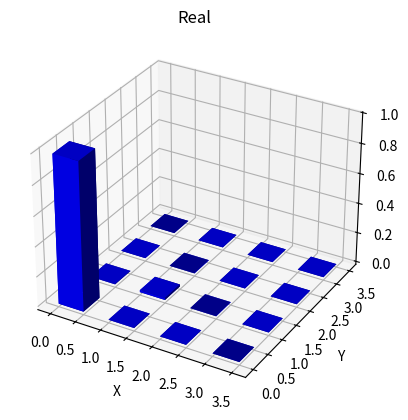
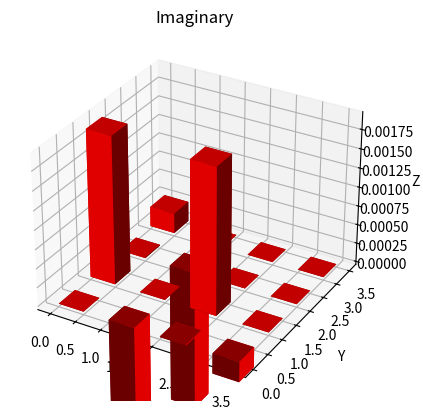

These charts were generated, in order, by the following Python code:
from __future__ import division
import numpy as np
from scipy.optimize import minimize
from sympy.physics.quantum.dagger import Dagger
from cmath import e
import numpy as np
import matplotlib.pyplot as plt
from mpl_toolkits.mplot3d import Axes3D
import warnings
warnings.filterwarnings('ignore')

n = [34749, 324, 35805, 444, 16324, 17521, 13441, 16901, 17932, 32028, 15132, 17238, 13171, 17170, 16722, 33586]
N = sum(n)


import numpy as np

m1 = 0.5 * np.array([[2, -1 + 1j, -1 - 1j, 1],
                     [-1 - 1j, 0, 1j, 0],
                     [-1 + 1j, -1j, 0, 0],
                     [1, 0, 0, 0]])

m2 = 0.5 * np.array([[0, -1 + 1j, 0, 1],
                     [-1 - 1j, 2, 1j, -1 - 1j],
                     [0, -1j, 0, 0],
                     [1, -1 - 1j, 0, 0]])

m3 = 0.5 * np.array([[0, 0, 0, 1],
                     [0, 0, 1j, -1 - 1j],
                     [0, -1j, 0, -1 + 1j],
                     [1, -1 + 1j, -1 - 1j, 2]])

m4 = 0.5 * np.array([[0, 0, -1 - 1j, 1],
                     [0, 0, 1j, 0],
                     [-1 + 1j, -1j, 2, -1 + 1j],
                     [1, 0, -1 - 1j, 0]])

m5 = 0.5 * np.array([[0, 0, 2j, -1 - 1j],
                     [0, 0, 1 - 1j, 0],
                     [-2j, 1 + 1j, 0, 0],
                     [-1 + 1j, 0, 0, 0]])

m6 = 0.5 * np.array([[0, 0, 0, -1 - 1j],
                     [0, 0, 1 - 1j, 2j],
                     [0, 1 + 1j, 0, 0],
                     [-1 + 1j, -2j, 0, 0]])

m7 = 0.5 * np.array([[0, 0, 0, -1 - 1j],
                     [0, 0, -1 + 1j, 2],
                     [0, -1 - 1j, 0, 0],
                     [-1 + 1j, 2, 0, 0]])

m8 = 0.5 * np.array([[0, 0, 2, -1 - 1j],
                     [0, 0, -1 + 1j, 0],
                     [2, -1 - 1j, 0, 0],
                     [-1 + 1j, 0, 0, 0]])

m9 = np.array([[0, 0, 0, 1j],
               [0, 0, -1j, 0],
               [0, 1j, 0, 0],
               [-1j, 0, 0, 0]])

m10 = np.array([[0, 0, 0, 1],
                [0, 0, 1, 0],
                [0, 1, 0, 0],
                [1, 0, 0, 0]])

m11=np.array([[0, 0, 0, 1j], [0, 0, 1j, 0], [0, -1j, 0, 0], [-1j, 0, 0, 0]])

m12 = 0.5*np.array([[0, 2, 0, -(1 + 1j)], [2, 0, -(1 + 1j), 0], [0, -(1 - 1j), 0, 0], [-(1 - 1j), 0, 0, 0]])

m13 = 0.5*np.array([[0, 0, 0, -(1 + 1j)], [0, 0, -(1 + 1j), 0], [0, -(1 - 1j), 0,2], [-(1 - 1j), 0, 2, 0]])

m14 = 0.5*np.array([[0, 0, 0, -(1 - 1j)], [0, 0, -(1 - 1j), 0], [0, -(1 + 1j),0, -2*1j], [-(1 + 1j), 0, 2*1j, 0]])

m15 = 0.5*np.array([[0, -2*1j, 0, -(1 - 1j)], [2*1j, 0, (1 - 1j), 0], [0, (1 + 1j),0, 0], [-(1 + 1j), 0, 0, 0]])

m16 = np.array([[0, 0, 0, 1], [0, 0, -1, 0], [0, -1, 0, 0], [1, 0, 0, 0]])

M = np.array([m1, m2, m3, m4, m5, m6, m7, m8, m9, m10, m11, m12, m13, m14, m15, m16])

sum = 0
for m in range(16):
    prod = M[m]*n[m]
    sum = sum + prod
rho1 = sum/N
d = np.linalg.det(rho1)

M11 = -0.0502056 - 0.00040892j

M12 = rho1[1][0]*(rho1[2][2]*rho1[3][3] - rho1[2][3]*rho1[3][2]) - rho1[1][2]*(rho1[2][0]*rho1[3][3] - rho1[2][3]*rho1[3][0]) + rho1[1][3]*(rho1[2][0]*rho1[3][2] - rho1[2][2]*rho1[3][0])
M1122 = rho1[2][2]*rho1[3][3] - rho1[2][3]*rho1[3][2]
M1223 = rho1[2][0]*rho1[3][3] - rho1[2][3]*rho1[3][0]
M1123 = rho1[2][1]*rho1[3][3] - rho1[2][3]*rho1[3][1]

R4 = rho1[3]

R41 = rho1[3][0]
# print(R41)
R42 = rho1[3][1]
# print(R42)
R43 = rho1[3][2]
# print(R43)
R44 = rho1[3][3]

# Define the numerator and denominator terms
num1 = d
num2 = -0.0502056 - 0.00040892* complex(0,1)
denom1 = M11
denom2 = M1122

# Calculate the matrix elements
in11 = (num1 / denom1) ** 0.5
in12 = M12 / (denom1 * denom2) ** 0.5
in13 = M1223 / (R44 * denom2) ** 0.5
in14 = R41 / R44 ** 0.5

in21 = (denom1 / denom2) ** 0.5
in22 = (num1 / denom2 - in12**2) ** 0.5
in23 = M1123 / (R44 * denom2) ** 0.5
in24 = R42 / R44 ** 0.5

in31 = 0
in32 = 0
in33 = (denom2 / R44) ** 0.5
in34 = R43 / R44 ** 0.5

in41 = 0
in42 = 0
in43 = 0
in44 = R44 ** 0.5

# Assemble the matrix
Tq = np.array([[in11, in12, in13, in14],
               [in21, in22, in23, in24],
               [in31, in32, in33, in34],
               [in41, in42, in43, in44]])


# ta1 = 0.0024076123578187884
# ta2 = 5.171099978738858
# ta3 = 3.74470335725104*10**-18
# ta4 = 0.7085330001957924
# ta5 = 0.6723831111390692
# ta6 = -0.7208511874915722
# ta7 = -3.6626133561171654
# ta8 = 3.638177180769397
# ta9 = -0.09802313130763464
# ta10 = -0.018888276740312356
# ta11 = -0.020606220573770387
# ta12 = -0.99852641726235
# ta13 = -0.09149287324131397
# ta14 = 0.004343611047143596
# ta15 = 0.732793898345214
# ta16 = -0.05366684810867167

# t0 = np.array([[ta1, ta2, ta3, ta4, ta5, ta6, ta7, ta8, ta9, ta10, ta11, ta12, ta13, ta14, ta15, ta16]])

# Tq = np.array([[ta1, 0, 0, 0], [ta5 + 1j*ta6, ta2, 0, 0], [ta11 + 1j*ta12, ta7 + 1j*ta8, ta3, 0], [ta15 + 1j*ta16, ta13 + 1j*ta14, ta9 + 1j*ta10, ta4]])

# Compute density matrix from Tq
rho = np.matmul(np.conj(Tq).T, Tq) / np.trace(np.matmul(np.conj(Tq).T, Tq))

# Define polarization states
H1 = np.array([[1.0], [0.0]])
V1 = np.array([[0.0], [1.0]])
D1 = np.array([[1.0/2**0.5], [1.0/2**0.5]])
R1 = np.array([[1.0/2**0.5], [1.0*complex(0, 1)/2**0.5]])
L1 = np.array([[1.0/2**0.5], [1.0*complex(0, -1)/2**0.5]])

HH = np.kron(H1, H1)
HV = np.kron(H1, V1)
VV = np.kron(V1, V1)
VH = np.kron(V1, H1)
RH = np.kron(R1, H1)
RV = np.kron(R1, V1)
DV = np.kron(D1, V1)
DH = np.kron(D1, H1)
DR = np.kron(D1, R1)
DD = np.kron(D1, D1)
RD = np.kron(R1, D1)
HD = np.kron(H1, D1)
VD = np.kron(V1, D1)
VL = np.kron(V1, L1)
HL = np.kron(H1, L1)
RL = np.kron(R1, L1)

state = np.array([HH, HV, VV, VH, RH, RV, DV, DH, DR, DD, RD, HD, VD, VL, HL, RL])
# state_con = np.array([Dagger(HH), Dagger(HV), Dagger(VV), Dagger(VH), Dagger(RH), Dagger(RV), Dagger(DV), Dagger(DH), Dagger(DR), Dagger(DD), Dagger(RD), Dagger(HD), Dagger(VD), Dagger(VL), Dagger(HL), Dagger(RL)])

# ta = np.array([ta1, ta2, ta3, ta4, ta5, ta6, ta7, ta8, ta9, ta10, ta11, ta12, ta13, ta14, ta15, ta16])

ta=np.array([in11, in12, in13, in14,in21, in22, in23, in24,in31, in32, in33, in34,in41, in42, in43, in44])

def L_f(t):
    Tq = np.array([
        [t[0], 0, 0, 0],
        [t[4] + 1j*t[5], t[1], 0, 0],
        [t[10] + 1j*t[11], t[6] + 1j*t[7], t[2], 0],
        [t[14] + 1j*t[15], t[12] + 1j*t[13], t[8] + 1j*t[9], t[3]]
    ])
    rho = np.matmul(Tq.conj().T, Tq) / np.trace(np.matmul(np.conj(Tq).T, Tq))
    
    sum1 = 0
    for m in range(16):
        num = (N * np.abs(np.matmul(state[m].conj().T, np.matmul(rho, state[m]))) - n[m]) ** 2
        den = 2 * N * np.abs(np.matmul(state[m].conj().T, np.matmul(rho, state[m]))) - n[m]
        res = num / den
        sum1 += res
    
    return abs(sum1)

result = minimize(L_f, ta, method='BFGS', tol=1e-5)
print("Success status: ", result.success)
print("Number of function evaluations: ", result.nfev)
print("Minimum value of the function: ", result.fun)
print("Minimizer: ", result.x)


# Construct the final Tq matrix using the optimized parameters
t_min = minimize(L_f, ta, method='BFGS', tol=1e-5).x
Tqf = np.array([[t_min[0], 0, 0, 0], 
                [t_min[4] + complex(0,1)*t_min[5], t_min[1], 0, 0], 
                [t_min[10] + complex(0,1)*t_min[11], t_min[6] + complex(0,1)*t_min[7], t_min[2], 0], 
                [t_min[14] + complex(0,1)*t_min[15], t_min[12] + complex(0,1)*t_min[13], t_min[8] + complex(0,1)*t_min[9], t_min[3]]])

# Obtain the final physical density matrix using the Tq matrix
rho_physical = np.matmul(Dagger(Tqf), Tqf) / np.trace(np.matmul(np.conj(Tqf).T, Tqf))

# Print the final density matrix and its trace
print("Final density matrix after MLE: \n\n", rho_physical)
print("Trace of final density matrix obtained from MLE: \n\n", np.trace(rho_physical))



# Create a complex matrix
# matrix = np.array([[1+2j, 2+3j], [3+4j, 4+5j]])

# Separate the real and imaginary parts of the matrix
real_part = np.real(rho_physical)
imag_part = np.imag(rho_physical)

# Create a 3D figure
fig = plt.figure()
ax = fig.add_subplot(111, projection='3d')

# Plot the real part of the matrix
X = np.arange(real_part.shape[0])
Y = np.arange(real_part.shape[1])
X, Y = np.meshgrid(X, Y)
Z = np.zeros_like(real_part)
dx = dy = 0.5
dz = real_part.ravel()
ax.bar3d(X.ravel(), Y.ravel(), Z.ravel(), dx, dy, dz, color='blue')

# Set the labels for the X and Y axes
# xticklabels = ['VH', 'HH','VH','HH']
# yticklabels = ['VV', 'VH','HV','HH']
# ax.set_xticklabels(xticklabels)
# ax.set_yticklabels(yticklabels)

ax.set_xlabel('X')
ax.set_ylabel('Y')
ax.set_zlabel('Z')
ax.set_title('Real')

plt.show()

fig = plt.figure()
ax1 = fig.add_subplot(111, projection='3d')

# Plot the imaginary part of the matrix
X = np.arange(imag_part.shape[0])
Y = np.arange(imag_part.shape[1])
X, Y = np.meshgrid(X, Y)
Z = np.zeros_like(imag_part)
dz = imag_part.ravel()
ax1.bar3d(X.ravel(), Y.ravel(), Z.ravel(), dx, dy, dz, color='red')

# Set the labels and title
ax1.set_xlabel('X')
ax1.set_ylabel('Y')
ax1.set_zlabel('Z')
ax1.set_title('Imaginary')

plt.show()
